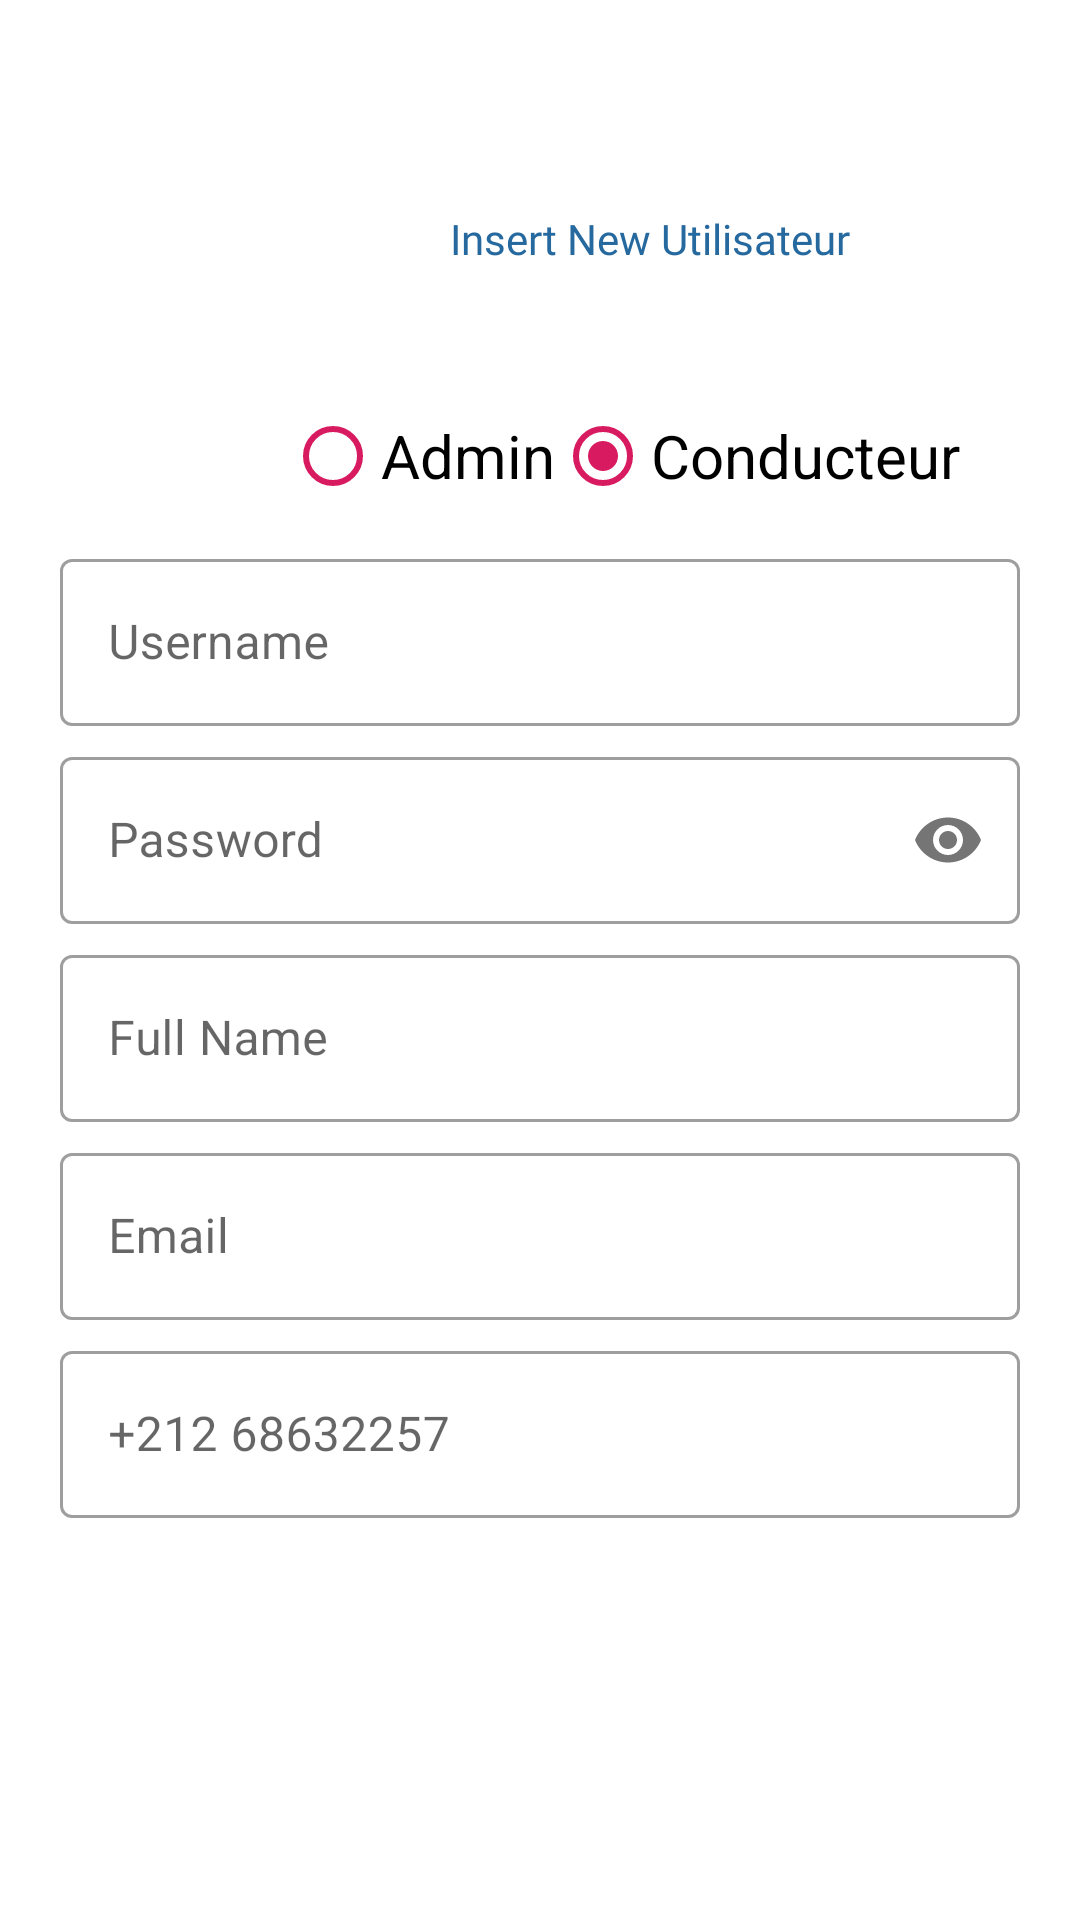

Android layout source for this screen:
<!-- AndroidManifest.xml: application theme Theme.SuiviLogistique -->
<!-- res/layout/fragment_ajouter_user.xml -->
<?xml version="1.0" encoding="utf-8"?>
<LinearLayout  xmlns:android="http://schemas.android.com/apk/res/android"
    xmlns:app="http://schemas.android.com/apk/res-auto"
    xmlns:tools="http://schemas.android.com/tools"
    android:layout_width="match_parent"
    android:layout_height="match_parent"
    android:orientation="vertical"
    android:padding="20dp"
    tools:context=".ui.Employer.AjouterUserFragment">



    <TextView
        android:layout_width="wrap_content"
        android:layout_height="wrap_content"
        android:layout_marginLeft="130dp"
        android:layout_marginTop="50dp"
        android:fontFamily="@font/berkshire_swash"
        android:text="Insert New Utilisateur"
        android:textColor="#26699F" />

    <LinearLayout
        android:layout_width="match_parent"
        android:layout_height="wrap_content"
        android:orientation="horizontal"
        android:layout_marginTop="20dp"
        android:layout_marginBottom="5dp"
        >

        <RadioGroup
            android:layout_width="match_parent"
            android:id="@+id/RB"
            android:layout_centerInParent="true"
            android:layout_height="wrap_content"
            android:orientation="horizontal">

            <RadioButton
                android:id="@+id/Admin_checkbox"
                android:layout_width="wrap_content"
                android:layout_height="wrap_content"
                android:layout_marginLeft="75dp"
                android:layout_marginTop="19dp"
                android:buttonTint="@color/colorAccent"
                android:text="Admin"
                android:textColor="@color/black"
                android:textSize="20sp" />

            <RadioButton
                android:id="@+id/Conducteur_checkbox"
                android:layout_width="wrap_content"
                android:layout_height="wrap_content"
                android:layout_marginTop="19dp"
                android:buttonTint="@color/colorAccent"
                android:checked="true"
                android:text="Conducteur"
                android:textColor="@color/black"
                android:textSize="20sp" />
        </RadioGroup>
    </LinearLayout>

    <LinearLayout
        android:layout_width="match_parent"
        android:layout_height="wrap_content"
        android:orientation="vertical">

        <com.google.android.material.textfield.TextInputLayout
            android:id="@+id/username_edittext"
            style="@style/Widget.MaterialComponents.TextInputLayout.OutlinedBox"
            android:layout_width="match_parent"
            android:layout_height="wrap_content"
            android:ems="10"
            android:layout_marginBottom="5dp"
            android:hint="Username">

            <com.google.android.material.textfield.TextInputEditText
                android:layout_width="match_parent"
                android:layout_height="wrap_content"
                android:inputType="textEmailAddress" />

        </com.google.android.material.textfield.TextInputLayout>

        <com.google.android.material.textfield.TextInputLayout
            android:id="@+id/enterpass_edittext"
            style="@style/Widget.MaterialComponents.TextInputLayout.OutlinedBox"
            android:layout_width="match_parent"
            android:layout_height="wrap_content"
            android:ems="10"
            android:layout_marginBottom="5dp"
            android:hint="Password"
            app:passwordToggleEnabled="true">

            <com.google.android.material.textfield.TextInputEditText
                android:layout_width="match_parent"
                android:layout_height="wrap_content"
                android:inputType="textPassword" />
        </com.google.android.material.textfield.TextInputLayout>

        <com.google.android.material.textfield.TextInputLayout
            android:id="@+id/fullname_edittext"
            style="@style/Widget.MaterialComponents.TextInputLayout.OutlinedBox"
            android:layout_width="match_parent"
            android:layout_height="wrap_content"
            android:layout_marginBottom="5dp"
            android:ems="10"
            android:hint="Full Name">

            <com.google.android.material.textfield.TextInputEditText
                android:layout_width="match_parent"
                android:layout_height="wrap_content"
                android:inputType="textPersonName" />
        </com.google.android.material.textfield.TextInputLayout>


        <com.google.android.material.textfield.TextInputLayout
            android:id="@+id/email_edittext"
            style="@style/Widget.MaterialComponents.TextInputLayout.OutlinedBox"
            android:layout_width="match_parent"
            android:layout_height="wrap_content"
            android:layout_marginBottom="5dp"
            android:ems="10"
            android:hint="Email">

            <com.google.android.material.textfield.TextInputEditText
                android:layout_width="match_parent"
                android:layout_height="wrap_content"
                android:inputType="textPersonName" />
        </com.google.android.material.textfield.TextInputLayout>

        <com.google.android.material.textfield.TextInputLayout
            android:id="@+id/phone_edittext"
            style="@style/Widget.MaterialComponents.TextInputLayout.OutlinedBox"
            android:layout_width="match_parent"
            android:layout_height="wrap_content"
            android:layout_marginBottom="5dp"
            android:ems="10"
            android:hint="+212 68632257">

            <com.google.android.material.textfield.TextInputEditText
                android:layout_width="match_parent"
                android:layout_height="wrap_content"
                android:inputType="textPersonName" />
        </com.google.android.material.textfield.TextInputLayout>
        <LinearLayout
            android:layout_width="match_parent"
            android:layout_height="wrap_content"
            android:orientation="horizontal">
        <Button
            android:id="@+id/register_button"
            android:layout_width="170dp"
            android:layout_height="42dp"
            android:layout_marginStart="8dp"
            android:layout_marginTop="20dp"
            android:background="@drawable/button_shape"
            android:text="Register"
            android:textColor="@android:color/background_light"
            android:textSize="16sp" />
            <Button
                android:id="@+id/ret"
                android:layout_width="170dp"
                android:layout_height="42dp"
                android:layout_marginStart="8dp"
                android:layout_marginTop="20dp"
                android:background="@drawable/button_shape"
                android:text="Cancel"
                android:textColor="@android:color/background_light"
                android:textSize="16sp"
                tools:ignore="TouchTargetSizeCheck" />
    </LinearLayout>
    </LinearLayout>
</LinearLayout >
<!-- resources referenced by this layout -->
<resources>
  <color name="black">#FF000000</color>
  <color name="colorAccent">#D81B60</color>
  <style name="Theme.SuiviLogistique" parent="Theme.MaterialComponents.Light.DarkActionBar">
          
          <item name="colorPrimary">@color/purple_500</item>
          <item name="colorPrimaryVariant">@color/purple_700</item>
          <item name="colorOnPrimary">@color/white</item>
          <item name="colorAccent">@color/colorAccent</item>
          <item name="cardViewStyle">@style/CardView.Light</item>
          
          <item name="colorSecondary">@color/teal_200</item>
          <item name="colorSecondaryVariant">@color/teal_700</item>
          <item name="colorOnSecondary">@color/black</item>
          
          <item name="android:statusBarColor">?attr/colorPrimaryVariant</item>
          
      </style>
  <color name="purple_500">#FF6200EE</color>
  <color name="purple_700">#FF3700B3</color>
  <color name="white">#FFFFFFFF</color>
  <color name="teal_200">#FF03DAC5</color>
  <color name="teal_700">#FF018786</color>
</resources>
